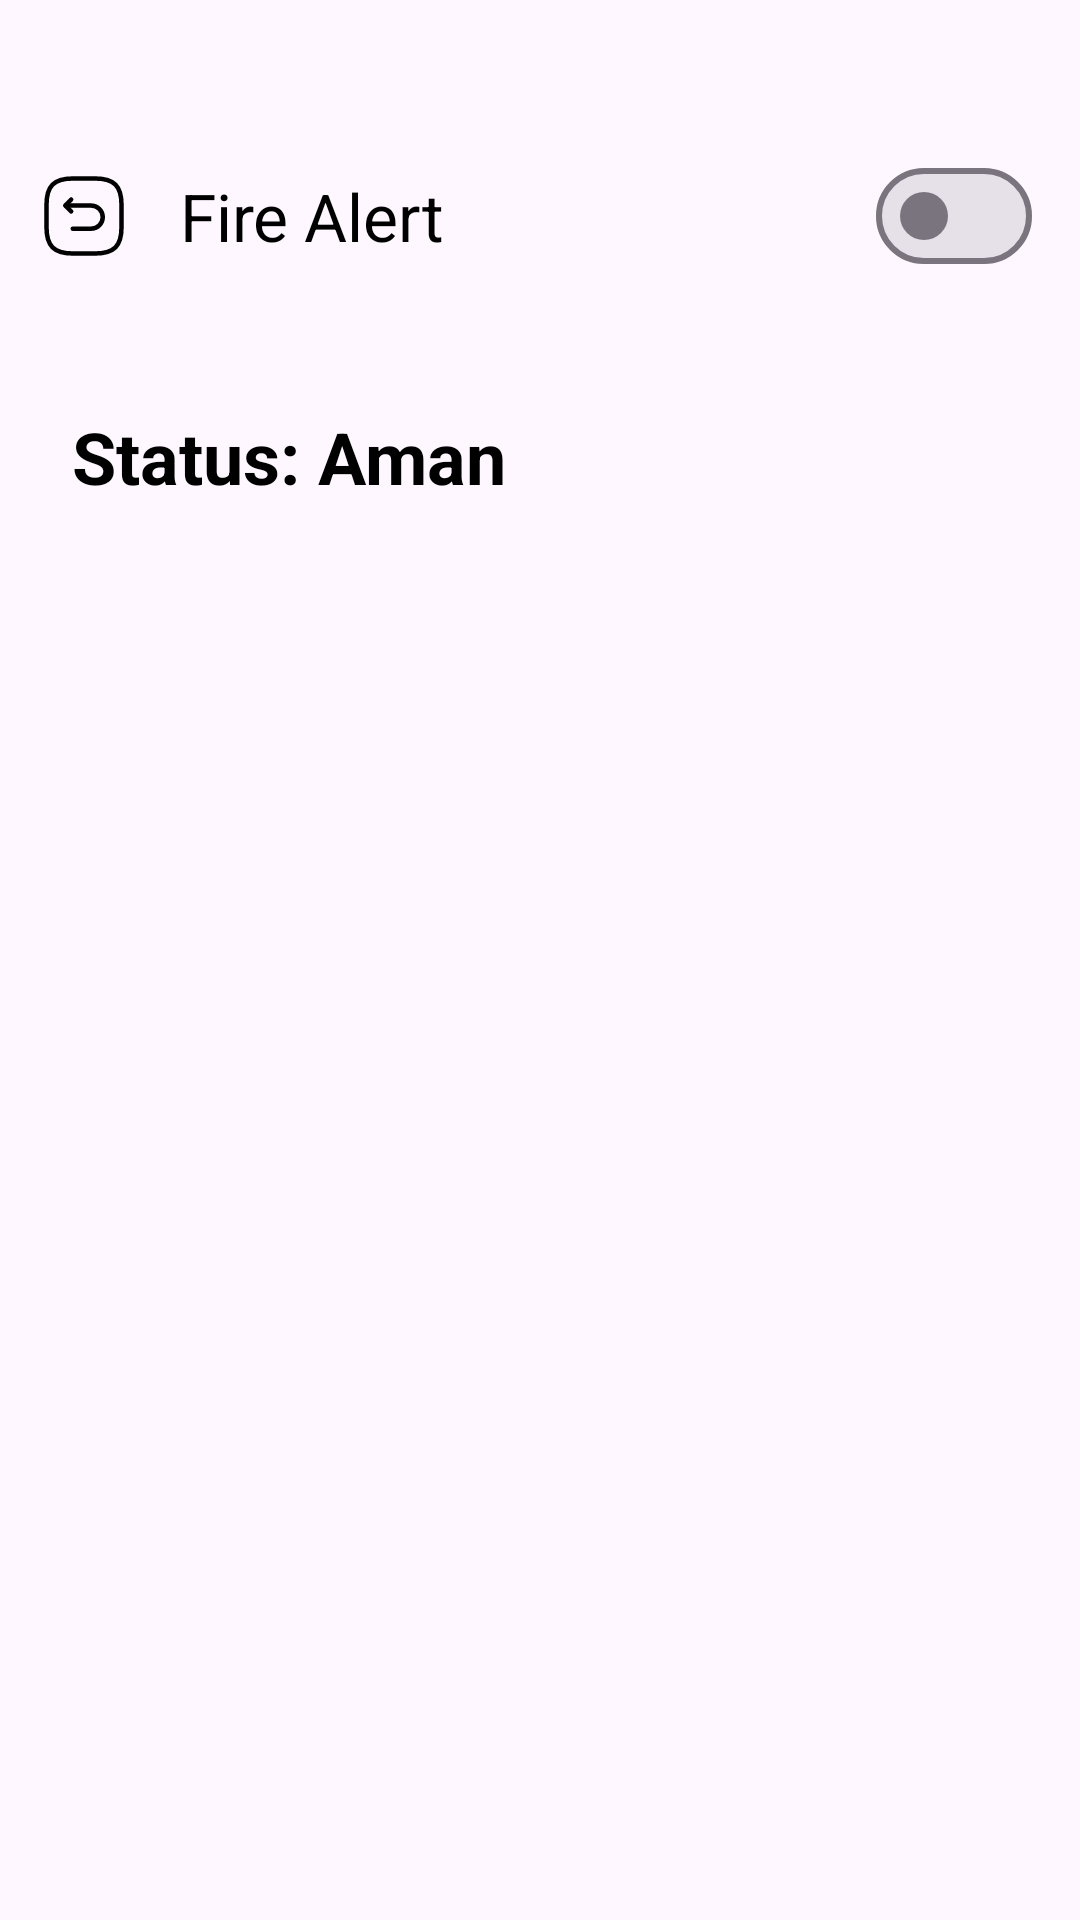

Android layout source for this screen:
<!-- AndroidManifest.xml: application theme Theme.DashboardSmartHome -->
<!-- res/layout/activity_fire_notif.xml -->
<?xml version="1.0" encoding="utf-8"?>
<androidx.constraintlayout.widget.ConstraintLayout xmlns:android="http://schemas.android.com/apk/res/android"
    xmlns:app="http://schemas.android.com/apk/res-auto"
    xmlns:tools="http://schemas.android.com/tools"
    android:id="@+id/main"
    android:layout_width="match_parent"
    android:layout_height="match_parent"
    tools:context=".FireNotifActivity">

    <androidx.constraintlayout.widget.ConstraintLayout
        android:id="@+id/topBarContainer"
        android:layout_width="match_parent"
        android:layout_height="wrap_content"
        android:layout_marginVertical="40dp"
        app:layout_constraintTop_toTopOf="parent"
        app:layout_constraintStart_toStartOf="parent"
        app:layout_constraintEnd_toEndOf="parent">

        <com.google.android.material.appbar.MaterialToolbar
            android:id="@+id/topAppBar"
            android:layout_width="match_parent"
            android:layout_height="wrap_content"
            app:navigationIcon="@drawable/back_square"
            app:title="Fire Alert"
            app:titleTextColor="@color/black"
            app:layout_constraintTop_toTopOf="parent"
            app:layout_constraintStart_toStartOf="parent"
            app:layout_constraintEnd_toEndOf="parent"/>

        <com.google.android.material.materialswitch.MaterialSwitch
            android:id="@+id/triggerSwitch"
            android:layout_width="wrap_content"
            android:layout_height="wrap_content"
            android:layout_marginEnd="16dp"
            android:textOff="OFF"
            android:textOn="ON"
            android:textSize="12sp"
            android:textStyle="bold"
            app:layout_constraintEnd_toEndOf="parent"
            app:layout_constraintTop_toTopOf="parent"
            app:layout_constraintBottom_toBottomOf="parent" />

    </androidx.constraintlayout.widget.ConstraintLayout>

    <TextView
        android:id="@+id/tvFireStatus"
        android:layout_width="wrap_content"
        android:layout_height="wrap_content"
        android:layout_marginTop="32dp"
        android:layout_marginStart="24dp"
        android:text="Status: Aman"
        android:textSize="24sp"
        android:textStyle="bold"
        android:textColor="@color/black"
        app:layout_constraintTop_toBottomOf="@id/topBarContainer"
        app:layout_constraintStart_toStartOf="parent" />

</androidx.constraintlayout.widget.ConstraintLayout>
<!-- resources referenced by this layout -->
<resources>
  <color name="black">#FF000000</color>
  <!-- drawable back_square (drawable) -->
  <vector xmlns:android="http://schemas.android.com/apk/res/android"
      android:width="30dp"
      android:height="30dp"
      android:viewportWidth="30"
      android:viewportHeight="30">
    <path
        android:pathData="M11.25,27.5H18.75C25,27.5 27.5,25 27.5,18.75V11.25C27.5,5 25,2.5 18.75,2.5H11.25C5,2.5 2.5,5 2.5,11.25V18.75C2.5,25 5,27.5 11.25,27.5Z"
        android:strokeLineJoin="round"
        android:strokeWidth="1.5"
        android:fillColor="#00000000"
        android:strokeColor="#010101"
        android:strokeLineCap="round"/>
    <path
        android:pathData="M11.25,19.225H17.4C19.525,19.225 21.25,17.5 21.25,15.375C21.25,13.25 19.525,11.525 17.4,11.525H8.938"
        android:strokeLineJoin="round"
        android:strokeWidth="1.5"
        android:fillColor="#00000000"
        android:strokeColor="#010101"
        android:strokeLineCap="round"/>
    <path
        android:pathData="M10.712,13.462L8.75,11.488L10.712,9.525"
        android:strokeLineJoin="round"
        android:strokeWidth="1.5"
        android:fillColor="#00000000"
        android:strokeColor="#010101"
        android:strokeLineCap="round"/>
  </vector>
  <style name="Theme.DashboardSmartHome" parent="Base.Theme.DashboardSmartHome" />
  <style name="Base.Theme.DashboardSmartHome" parent="Theme.Material3.DayNight.NoActionBar">
          
          
      </style>
</resources>
